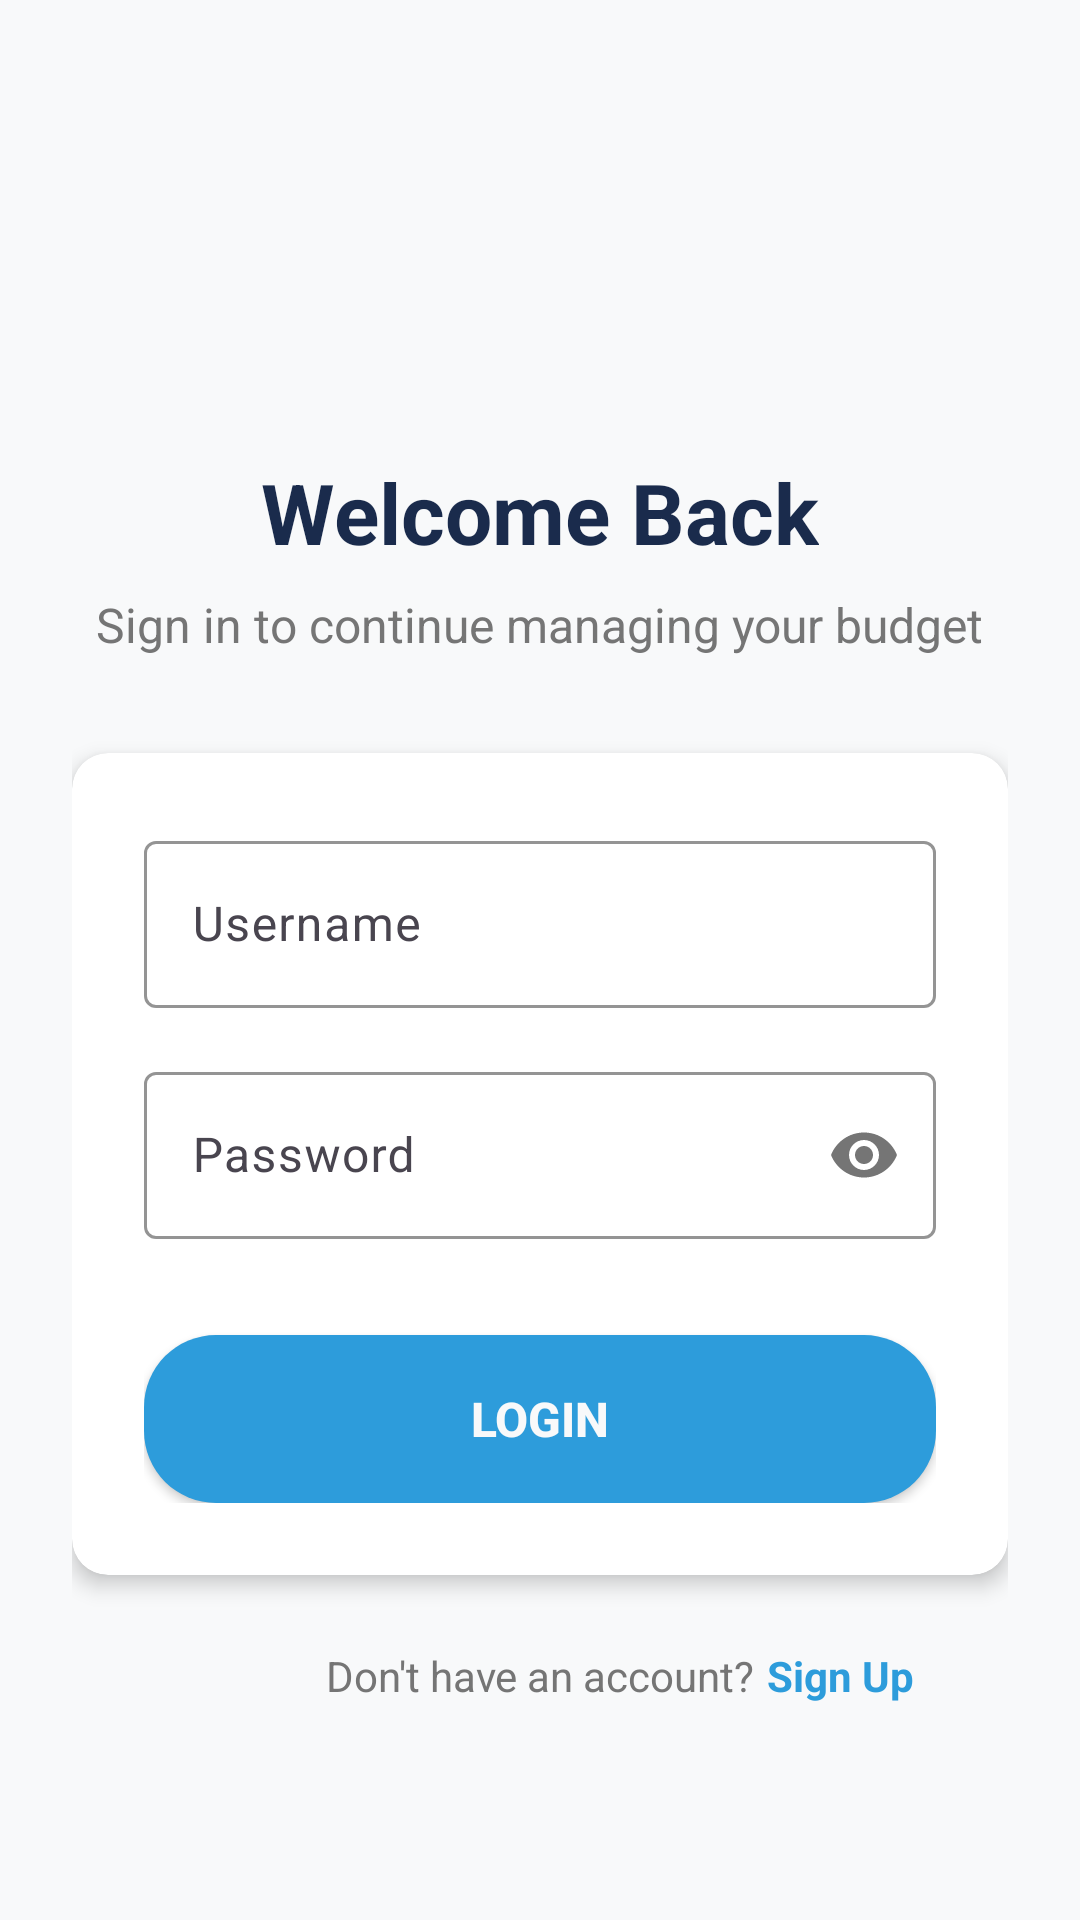

This screen was rendered from an Android layout file. Write that file and the resources it references.
<!-- AndroidManifest.xml: activity theme Theme.EasEBudgetV1.NoActionBar -->
<!-- res/layout/activity_login.xml -->
<?xml version="1.0" encoding="utf-8"?>
<androidx.constraintlayout.widget.ConstraintLayout xmlns:android="http://schemas.android.com/apk/res/android"
    xmlns:app="http://schemas.android.com/apk/res-auto"
    xmlns:tools="http://schemas.android.com/tools"
    android:layout_width="match_parent"
    android:layout_height="match_parent"
    android:background="@color/off_white"
    tools:context=".ui.activities.LoginActivity">

    <ScrollView
        android:layout_width="match_parent"
        android:layout_height="match_parent"
        android:fillViewport="true"
        app:layout_constraintBottom_toBottomOf="parent"
        app:layout_constraintEnd_toEndOf="parent"
        app:layout_constraintStart_toStartOf="parent"
        app:layout_constraintTop_toTopOf="parent">

        <androidx.constraintlayout.widget.ConstraintLayout
            android:layout_width="match_parent"
            android:layout_height="wrap_content"
            android:padding="@dimen/padding_large">

            <ImageView
                android:id="@+id/logoImageView"
                android:layout_width="80dp"
                android:layout_height="80dp"
                android:layout_marginBottom="32dp"
                android:src="@drawable/easebudgetlogo"
                android:contentDescription="@string/app_name"
                app:layout_constraintBottom_toTopOf="@+id/titleTextView"
                app:layout_constraintEnd_toEndOf="parent"
                app:layout_constraintStart_toStartOf="parent"
                app:layout_constraintTop_toTopOf="parent"
                app:layout_constraintVertical_chainStyle="packed" />

            <TextView
                android:id="@+id/titleTextView"
                android:layout_width="wrap_content"
                android:layout_height="wrap_content"
                android:layout_marginBottom="8dp"
                android:text="@string/welcome_back"
                android:textColor="@color/primary_navy"
                android:textSize="28sp"
                android:textStyle="bold"
                app:layout_constraintBottom_toTopOf="@+id/subtitleTextView"
                app:layout_constraintEnd_toEndOf="parent"
                app:layout_constraintStart_toStartOf="parent"
                app:layout_constraintTop_toBottomOf="@+id/logoImageView" />

            <TextView
                android:id="@+id/subtitleTextView"
                android:layout_width="wrap_content"
                android:layout_height="wrap_content"
                android:layout_marginBottom="32dp"
                android:text="@string/login_subtitle"
                android:textColor="@color/text_secondary"
                android:textSize="16sp"
                app:layout_constraintBottom_toTopOf="@+id/cardView"
                app:layout_constraintEnd_toEndOf="parent"
                app:layout_constraintStart_toStartOf="parent"
                app:layout_constraintTop_toBottomOf="@+id/titleTextView" />

            <androidx.cardview.widget.CardView
                android:id="@+id/cardView"
                android:layout_width="0dp"
                android:layout_height="wrap_content"
                android:layout_marginBottom="24dp"
                app:cardCornerRadius="12dp"
                app:cardElevation="4dp"
                app:layout_constraintBottom_toTopOf="@+id/registerTextView"
                app:layout_constraintEnd_toEndOf="parent"
                app:layout_constraintStart_toStartOf="parent"
                app:layout_constraintTop_toBottomOf="@+id/subtitleTextView">

                <LinearLayout
                    android:layout_width="match_parent"
                    android:layout_height="wrap_content"
                    android:orientation="vertical"
                    android:padding="@dimen/padding_large">

                    <com.google.android.material.textfield.TextInputLayout
                        android:id="@+id/usernameInputLayout"
                        android:layout_width="match_parent"
                        android:layout_height="wrap_content"
                        android:layout_marginBottom="@dimen/margin_medium"
                        android:hint="@string/username"
                        app:boxStrokeColor="@color/accent_teal"
                        app:hintTextColor="@color/accent_teal">

                        <com.google.android.material.textfield.TextInputEditText
                            android:id="@+id/usernameEditText"
                            android:layout_width="match_parent"
                            android:layout_height="wrap_content"
                            android:inputType="text"
                            android:maxLines="1" />

                    </com.google.android.material.textfield.TextInputLayout>

                    <com.google.android.material.textfield.TextInputLayout
                        android:id="@+id/passwordInputLayout"
                        android:layout_width="match_parent"
                        android:layout_height="wrap_content"
                        android:layout_marginBottom="@dimen/margin_medium"
                        android:hint="@string/password"
                        app:boxStrokeColor="@color/accent_teal"
                        app:hintTextColor="@color/accent_teal"
                        app:passwordToggleEnabled="true">

                        <com.google.android.material.textfield.TextInputEditText
                            android:id="@+id/passwordEditText"
                            android:layout_width="match_parent"
                            android:layout_height="wrap_content"
                            android:inputType="textPassword"
                            android:maxLines="1" />

                    </com.google.android.material.textfield.TextInputLayout>

                    <Button
                        android:id="@+id/loginButton"
                        android:layout_width="match_parent"
                        android:layout_height="56dp"
                        android:layout_marginTop="@dimen/margin_medium"
                        android:background="@drawable/button_rounded"
                        android:text="@string/login"
                        android:textColor="@color/off_white"
                        android:textSize="16sp"
                        android:textStyle="bold" />

                    <ProgressBar
                        android:id="@+id/progressBar"
                        android:layout_width="wrap_content"
                        android:layout_height="wrap_content"
                        android:layout_gravity="center"
                        android:layout_marginTop="@dimen/margin_medium"
                        android:indeterminateTint="@color/accent_teal"
                        android:visibility="gone" />

                </LinearLayout>

            </androidx.cardview.widget.CardView>

            <TextView
                android:id="@+id/registerTextView"
                android:layout_width="wrap_content"
                android:layout_height="wrap_content"
                android:layout_marginBottom="32dp"
                android:text="@string/no_account"
                android:textColor="@color/text_secondary"
                android:textSize="14sp"
                app:layout_constraintBottom_toBottomOf="parent"
                app:layout_constraintEnd_toEndOf="parent"
                app:layout_constraintStart_toStartOf="parent"
                app:layout_constraintTop_toBottomOf="@+id/cardView" />

            <TextView
                android:id="@+id/signUpButton"
                android:layout_width="wrap_content"
                android:layout_height="wrap_content"
                android:layout_marginStart="4dp"
                android:text="@string/sign_up"
                android:textColor="@color/accent_teal"
                android:textSize="14sp"
                android:textStyle="bold"
                app:layout_constraintBaseline_toBaselineOf="@+id/registerTextView"
                app:layout_constraintStart_toEndOf="@+id/registerTextView" />

        </androidx.constraintlayout.widget.ConstraintLayout>

    </ScrollView>

</androidx.constraintlayout.widget.ConstraintLayout>
<!-- resources referenced by this layout -->
<resources>
  <color name="accent_teal">#2D9CDB</color>
  <color name="off_white">#F8F9FA</color>
  <color name="primary_navy">#1A2B4C</color>
  <color name="text_secondary">#757575</color>
  <dimen name="margin_medium">16dp</dimen>
  <dimen name="padding_large">24dp</dimen>
  <!-- drawable button_rounded (drawable) -->
  <?xml version="1.0" encoding="utf-8"?>
  <shape xmlns:android="http://schemas.android.com/apk/res/android"
      android:shape="rectangle">
      <solid android:color="@color/accent_teal" />
      <corners android:radius="24dp" />
  </shape>
  <string name="app_name">EasEBudget</string>
  <string name="login">Login</string>
  <string name="login_subtitle">Sign in to continue managing your budget</string>
  <string name="no_account">Don\'t have an account?</string>
  <string name="password">Password</string>
  <string name="sign_up">Sign Up</string>
  <string name="username">Username</string>
  <string name="welcome_back">Welcome Back</string>
  <style name="Theme.EasEBudgetV1.NoActionBar" parent="Theme.EasEBudgetV1">
          <item name="windowActionBar">false</item>
          <item name="windowNoTitle">true</item>
      </style>
  <style name="Theme.EasEBudgetV1" parent="Base.Theme.EasEBudgetV1" />
  <style name="Base.Theme.EasEBudgetV1" parent="Theme.Material3.DayNight.NoActionBar">
          
          <item name="colorPrimary">@color/primary_navy</item>
          <item name="colorPrimaryVariant">@color/primary_navy</item>
          <item name="colorSecondary">@color/accent_teal</item>
          <item name="colorSecondaryVariant">@color/accent_teal</item>
          <item name="android:colorBackground">@color/off_white</item>
          <item name="colorSurface">@color/off_white</item>
          <item name="colorOnPrimary">@color/off_white</item>
          <item name="colorOnSecondary">@color/off_white</item>
          <item name="colorOnBackground">@color/text_primary</item>
          <item name="colorOnSurface">@color/text_primary</item>
          <item name="colorError">@color/error_red</item>
          <item name="colorOnError">@color/off_white</item>
      </style>
  <color name="text_primary">#212121</color>
  <color name="error_red">#F44336</color>
</resources>
